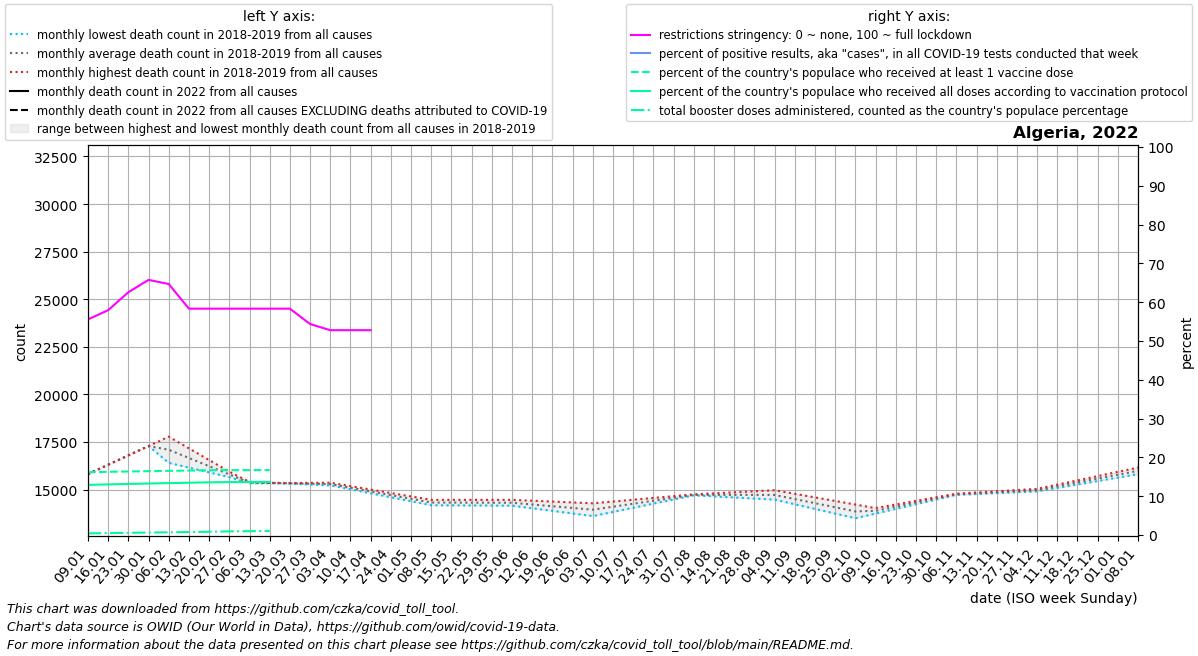

Values plotted in this chart, from the file beside it:
date, location, time_unit, time, deaths_2010_all_ages, deaths_2011_all_ages, deaths_2012_all_ages, deaths_2013_all_ages, deaths_2014_all_ages, deaths_2015_all_ages, deaths_2016_all_ages, deaths_2017_all_ages, deaths_2018_all_ages, deaths_2019_all_ages, deaths_2020_all_ages, deaths_2021_all_ages, deaths_2022_all_ages, new_deaths, new_cases_smoothed, new_tests_smoothed, positive_test_percent, stringency_index, people_vaccinated, people_fully_vaccinated
2022-01-09, Algeria, monthly, 1, , , , , , , , , , 15818, 16160, , , 224.6, 2807, , , 55.56, 7218253, 5766844
2022-01-16, Algeria, monthly, 2, , , , , , , , , , 16310, 16419, , , 244.2, 3515, , , 57.93, 7268602, 5824046
2022-01-23, Algeria, monthly, 3, , , , , , , , , , 16801, 16678, , , 263.8, 6669, , , 62.56, 7305028, 5872371
2022-01-30, Algeria, monthly, 4, , , , , , , , , , 17292, 16936, , , 283.4, 14283, , , 65.74, 7341455, 5920696
2022-02-06, Algeria, monthly, 5, , , , , , , , , 16409, 17784, 17195, , , 303.0, 10218, , , 64.68, 7377881, 5969021
2022-02-13, Algeria, monthly, 6, , , , , , , , , 16159, 17170, 16849, , , 291.2, 4628, , , 58.33, 7412525, 6015541
2022-02-20, Algeria, monthly, 7, , , , , , , , , 15909, 16557, 16502, , , 279.5, 3092, , , 58.33, 7443246, 6058089
2022-02-27, Algeria, monthly, 8, , , , , , , , , 15659, 15944, 16156, , , 267.8, 1318, , , 58.33, 7457672, 6084376
2022-03-06, Algeria, monthly, 9, , , , , , , , , 15409, 15331, 15810, , , 256.0, 548.1, , , 58.33, 7459966, 6098557
2022-03-13, Algeria, monthly, 10, , , , , , , , , 15364, 15340, 15824, , , 201.8, 247.4, , , 58.33, 7461604, 6108686
2022-03-20, Algeria, monthly, 11, , , , , , , , , 15318, 15349, 15839, , , 147.5, 141.4, , , 58.33, , 
2022-03-27, Algeria, monthly, 12, , , , , , , , , 15273, 15358, 15853, , , 93.25, 89.43, , , 54.37, , 
2022-04-03, Algeria, monthly, 13, , , , , , , , , 15227, 15367, 15868, , , 39.0, 71.14, , , 52.78, , 
2022-04-10, Algeria, monthly, 14, , , , , , , , , 15018, 15186, 15882, , , 29.25, 40.57, , , 52.78, , 
2022-04-17, Algeria, monthly, 15, , , , , , , , , 14809, 15006, 15666, , , 19.5, 24.86, , , 52.78, , 
2022-04-24, Algeria, monthly, 16, , , , , , , , , 14600, 14826, 15451, , , 9.75, 9.429, , , , , 
2022-05-01, Algeria, monthly, 17, , , , , , , , , 14391, 14645, 15236, , , , , , , , , 
2022-05-08, Algeria, monthly, 18, , , , , , , , , 14182, 14465, 15020, , , , , , , , , 
2022-05-15, Algeria, monthly, 19, , , , , , , , , 14176, 14465, 14973, , , , , , , , , 
2022-05-22, Algeria, monthly, 20, , , , , , , , , 14170, 14465, 14926, , , , , , , , , 
2022-05-29, Algeria, monthly, 21, , , , , , , , , 14165, 14465, 14880, , , , , , , , , 
2022-06-05, Algeria, monthly, 22, , , , , , , , , 14159, 14465, 14833, , , , , , , , , 
2022-06-12, Algeria, monthly, 23, , , , , , , , , 14023, 14420, 15486, , , , , , , , , 
2022-06-19, Algeria, monthly, 24, , , , , , , , , 13886, 14375, 16140, , , , , , , , , 
2022-06-26, Algeria, monthly, 25, , , , , , , , , 13750, 14330, 16793, , , , , , , , , 
2022-07-03, Algeria, monthly, 26, , , , , , , , , 13614, 14285, 17447, , , , , , , , , 
2022-07-10, Algeria, monthly, 27, , , , , , , , , 13832, 14378, 18100, , , , , , , , , 
2022-07-17, Algeria, monthly, 28, , , , , , , , , 14050, 14472, 21618, , , , , , , , , 
2022-07-24, Algeria, monthly, 29, , , , , , , , , 14268, 14566, 25135, , , , , , , , , 
2022-07-31, Algeria, monthly, 30, , , , , , , , , 14486, 14660, 28652, , , , , , , , , 
2022-08-07, Algeria, monthly, 31, , , , , , , , , 14704, 14754, 32170, , , , , , , , , 
2022-08-14, Algeria, monthly, 32, , , , , , , , , 14648, 14808, 30419, , , , , , , , , 
2022-08-21, Algeria, monthly, 33, , , , , , , , , 14591, 14862, 28667, , , , , , , , , 
2022-08-28, Algeria, monthly, 34, , , , , , , , , 14534, 14916, 26916, , , , , , , , , 
2022-09-04, Algeria, monthly, 35, , , , , , , , , 14477, 14970, 25164, , , , , , , , , 
2022-09-11, Algeria, monthly, 36, , , , , , , , , 14233, 14782, 23413, , , , , , , , , 
2022-09-18, Algeria, monthly, 37, , , , , , , , , 13989, 14595, 21820, , , , , , , , , 
2022-09-25, Algeria, monthly, 38, , , , , , , , , 13744, 14407, 20228, , , , , , , , , 
2022-10-02, Algeria, monthly, 39, , , , , , , , , 13500, 14220, 18636, , , , , , , , , 
2022-10-09, Algeria, monthly, 40, , , , , , , , , 13745, 14032, 17043, , , , , , , , , 
2022-10-16, Algeria, monthly, 41, , , , , , , , , 13991, 14221, 17448, , , , , , , , , 
2022-10-23, Algeria, monthly, 42, , , , , , , , , 14236, 14411, 17854, , , , , , , , , 
2022-10-30, Algeria, monthly, 43, , , , , , , , , 14482, 14600, 18260, , , , , , , , , 
2022-11-06, Algeria, monthly, 44, , , , , , , , , 14727, 14790, 18665, , , , , , , , , 
2022-11-13, Algeria, monthly, 45, , , , , , , , , 14773, 14853, 20152, , , , , , , , , 
2022-11-20, Algeria, monthly, 46, , , , , , , , , 14818, 14916, 21639, , , , , , , , , 
2022-11-27, Algeria, monthly, 47, , , , , , , , , 14864, 14979, 23126, , , , , , , , , 
2022-12-04, Algeria, monthly, 48, , , , , , , , , 14909, 15042, 24613, , , , , , , , , 
2022-12-11, Algeria, monthly, 49, , , , , , , , , 15091, 15266, 26100, , , , , , , , , 
2022-12-18, Algeria, monthly, 50, , , , , , , , , 15273, 15489, 24924, , , , , , , , , 
2022-12-25, Algeria, monthly, 51, , , , , , , , , 15455, 15713, 23748, , , , , , , , , 
2023-01-01, Algeria, monthly, 52, , , , , , , , , 15636, 15937, 22573, , , , , , , , , 
2023-01-08, Algeria, monthly, 1, , , , , , , , , 15818, 16160, 21397, , , , , , , , , 
